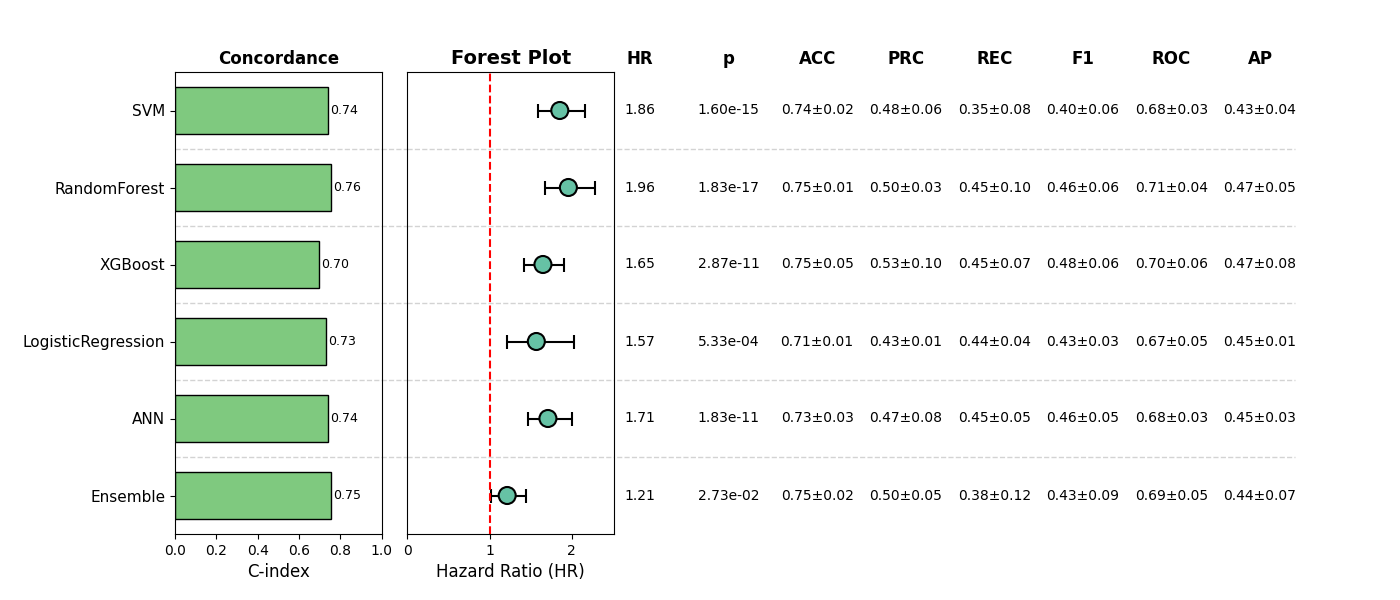

Source data for this figure (header and first rows):
, Model, HR, CI_lower, CI_upper, p, cindex, accuracy_mean, accuracy_std, precision_mean, precision_std, recall_mean, recall_std, f1_mean, f1_std, roc_auc_mean, roc_auc_std, pr_auc_mean, pr_auc_std, Sig
0, SVM, 1.855, 1.593, 2.159, 1.6004771647395014e-15, 0.7408, 0.7428, 0.01975, 0.4844, 0.06152, 0.3538, 0.07627, 0.4033, 0.0564, 0.6778, 0.03315, 0.431, 0.03923, True
1, RandomForest, 1.96, 1.678, 2.289, 1.825744887766883e-17, 0.7565, 0.7505, 0.01052, 0.5036, 0.02514, 0.4456, 0.1014, 0.4647, 0.05981, 0.7145, 0.04435, 0.4692, 0.05458, True
2, XGBoost, 1.65, 1.424, 1.912, 2.8747664366107767e-11, 0.6972, 0.7544, 0.04605, 0.5325, 0.09924, 0.4456, 0.07232, 0.4759, 0.0605, 0.6991, 0.06028, 0.4666, 0.08436, True
3, LogisticRegression, 1.569, 1.216, 2.025, 0.0005333, 0.7296, 0.714, 0.005078, 0.428, 0.009721, 0.4389, 0.0417, 0.4328, 0.02528, 0.6684, 0.04506, 0.4503, 0.007971, True
4, ANN, 1.71, 1.463, 2, 1.8325407972477913e-11, 0.7408, 0.7332, 0.03484, 0.4721, 0.07878, 0.4459, 0.05239, 0.4556, 0.05341, 0.6816, 0.03352, 0.4527, 0.02917, True
5, Ensemble, 1.214, 1.022, 1.443, 0.02729, 0.7545, 0.7543, 0.02121, 0.5042, 0.05326, 0.3834, 0.1207, 0.4287, 0.09385, 0.6916, 0.04509, 0.4357, 0.06501, True
